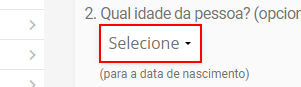
Workflow: Main

Step 1: type "[row.Item("2. Qual idade da pessoa? (opcional)").ToString]" into the drop-down 'idade' in window 'Gerador de documentos de pessoas (Nome, RG, CPF, CEP, Endereço, etc) - 4Devs'

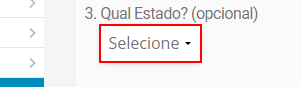
Step 2: type "[row.Item("3. Qual Estado? (opcional)").ToString]" into the drop-down 'cep_estado' in window 'Gerador de documentos de pessoas (Nome, RG, CPF, CEP, Endereço, etc) - 4Devs'

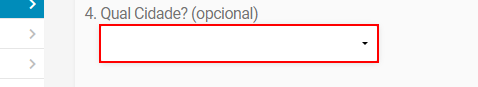
Step 3: type "[row.Item("4. Qual Cidade? (opcional)").ToString]" into the drop-down '4. Qual Cidade? (opcional)' in window 'Gerador de documentos de pessoas (Nome, RG, CPF, CEP, Endereço, etc) - 4Devs' (chrome.exe)

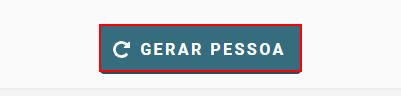
Step 4: click on the text box 'Gerar Pessoa'

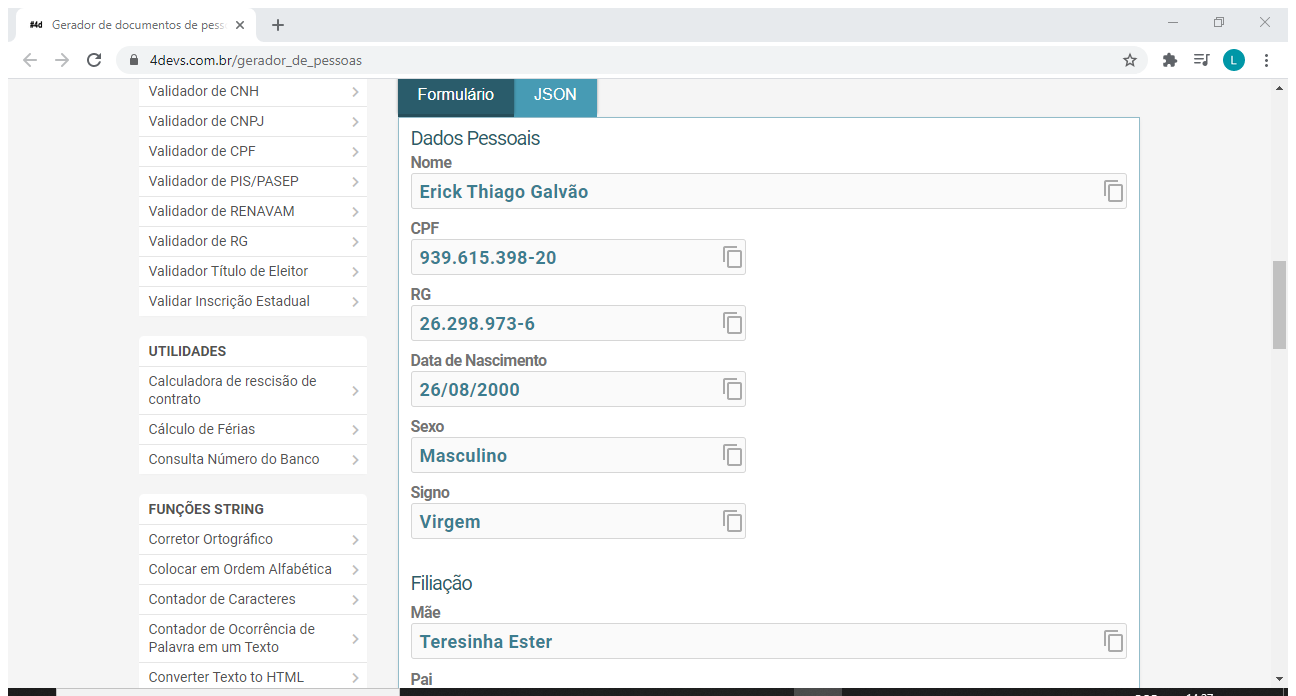
Step 5: Attach Browser 'Geradorde Page' in window 'Gerador de documentos de pessoas (Nome, RG, CPF, CEP, Endereço, etc) - 4Devs' (chrome.exe)

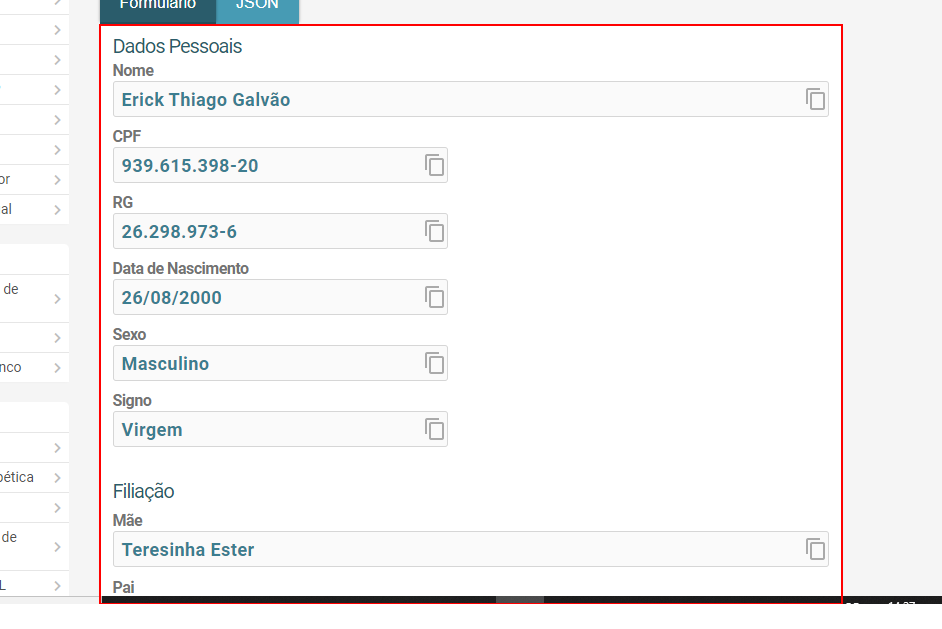
Step 6: get-text from the element 'area_resposta'

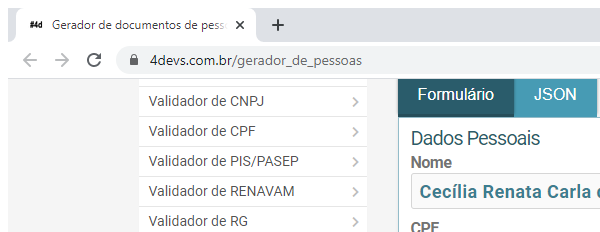
Step 7: Attach Browser 'chrome.exe Gerador' in window 'Gerador de documentos de pessoas (Nome, RG, CPF, CEP, Endereço, etc) - 4Devs' (chrome.exe)

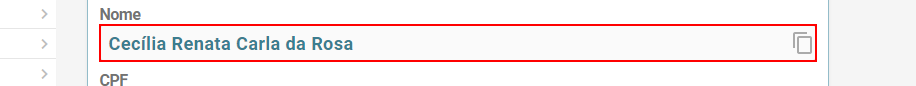
Step 8: get-text from the element 'nome'

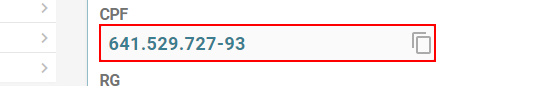
Step 9: get-text from the element 'cpf'

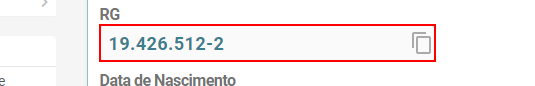
Step 10: get-text from the element

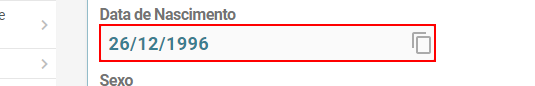
Step 11: get-text from the element 'data_nasc'

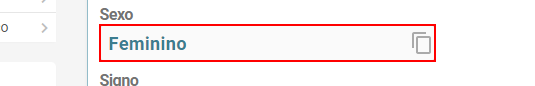
Step 12: get-text from the element 'sexo'

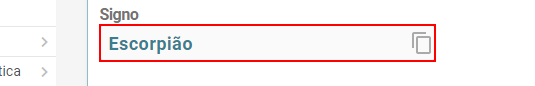
Step 13: get-text from the element 'signo'

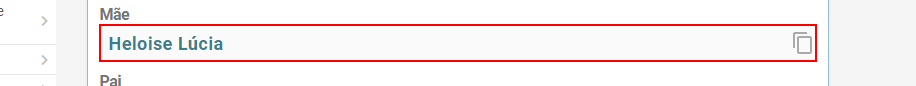
Step 14: get-text from the element 'mae'

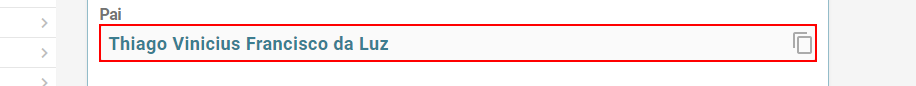
Step 15: get-text from the element 'pai'

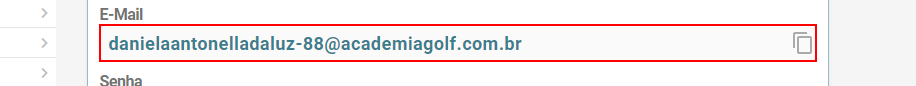
Step 16: get-text from the element 'email'

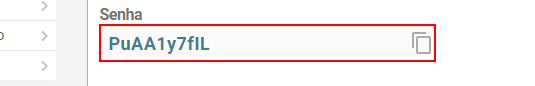
Step 17: get-text from the element 'senha'

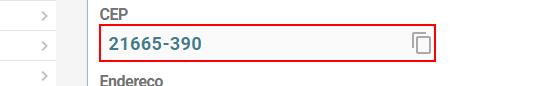
Step 18: get-text from the element 'cep'

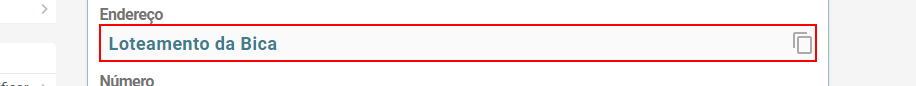
Step 19: get-text from the element 'endereco'

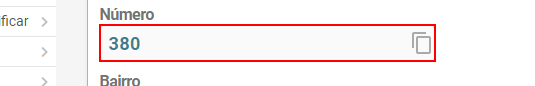
Step 20: get-text from the element 'numero'

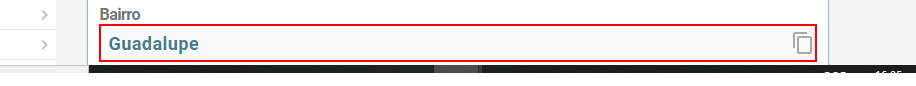
Step 21: get-text from the element 'bairro'

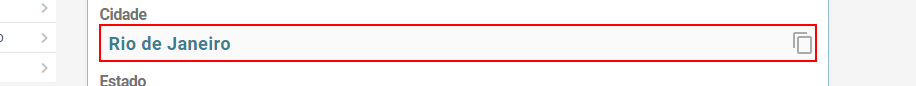
Step 22: get-text from the element 'cidade'

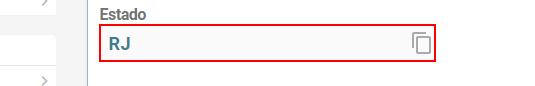
Step 23: get-text from the element 'estado'

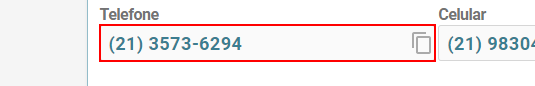
Step 24: get-text from the element 'telefone_fixo'

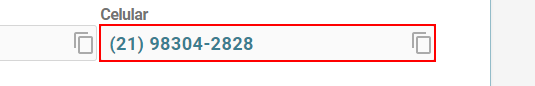
Step 25: get-text from the element 'celular'

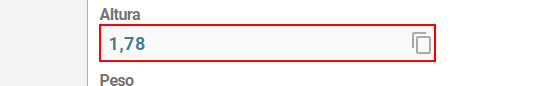
Step 26: get-text from the element 'altura'

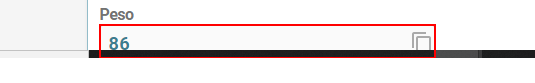
Step 27: get-text from the element 'peso'

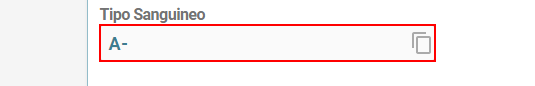
Step 28: get-text from the element 'tipo_sanguineo'

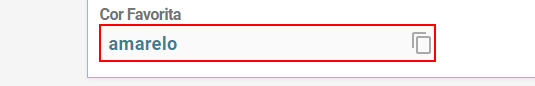
Step 29: get-text from the element 'cor'